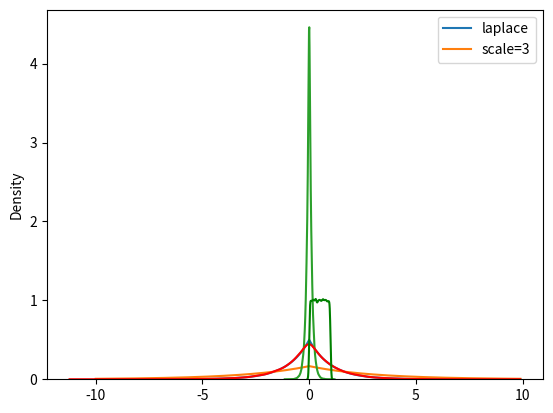

Write the Python code that produced this figure.
#!/usr/bin/env python
# -*- coding:utf-8 -*-
"""
test code for scipy linear algorithm and integral
author:lileilei
email:hustlei@sina.cn
"""

################################
#Distribution
################################
'''
import numpy as np
from scipy import stats
import matplotlib.pyplot as plt

x=np.arange(-10,10,0.1)
y1=stats.laplace.pdf(x)
plt.plot(x,y1,label="laplace")
y2=stats.laplace(scale=3).pdf(x)
plt.plot(x,y2,label="scale=3")
y3=stats.laplace(loc=3).pdf(x)
plt.plot(x,y3,label="loc=3")

plt.legend()
plt.show()
'''

#峰度偏度

import numpy as np
from scipy import stats
import matplotlib.pyplot as plt
import seaborn as sns

x=np.arange(-10,10,0.1)
y1=stats.laplace.pdf(x)
plt.plot(x,y1,label="laplace")
y2=stats.laplace(scale=3).pdf(x)
plt.plot(x,y2,label="scale=3")

print(stats.laplace.stats(moments="mvsk"))
print(stats.laplace(scale=3).stats(moments="mvsk"))

pts1=stats.laplace(scale=0.1).rvs(size=100000)
sns.kdeplot(pts1)
pts2=stats.laplace(scale=1).rvs(size=100000)
sns.kdeplot(pts2,color='r')
pts3=np.random.random(size=100000)
sns.kdeplot(pts3,color='g')

print(stats.kurtosis(pts1))
print(stats.kurtosis(pts2))
print(stats.kurtosis(pts3))


plt.legend()
plt.show()




################################
#Distribution-multivar-normal
################################
'''
import numpy as np
from scipy import stats
import matplotlib.pyplot as plt

x=np.arange(-10,10,0.1)
y1=stats.multivariate_normal.pdf(x)
plt.plot(x,y1)

x0,y0=np.mgrid[-5:5:0.5,-5:5:0.5]
x=np.dstack([x0,y0])
y=stats.multivariate_normal.pdf(x,[0,0], [[2,1], [1,2]])
plt.figure().add_subplot(projection="3d").plot_wireframe(x0,y0,y)

plt.show()
'''


################################
#Distribution-multivar-t
################################
'''
import numpy as np
from scipy import stats
import matplotlib.pyplot as plt

x0,y0=np.mgrid[-5:5:0.5,-5:5:0.5]
x=np.dstack([x0,y0])
y=stats.multivariate_t.pdf(x,shape=np.eye(2,2))
plt.figure().add_subplot(projection="3d").plot_wireframe(x0,y0,y)

x=np.array([[0.05,0.01],[0.1,0.15],[0.5,0.2]])
print(stats.multivariate_t.pdf(x,shape=np.eye(2,2)))
'''

################################
#Distribution-dirichlet
################################

'''
import numpy as np
from scipy import stats
import matplotlib.pyplot as plt

distrib_d = stats.dirichlet(alpha=[2,3])  #二元迪利克雷分布
x0=np.arange(0,1,0.01)
y0=1-x0
x=np.array([x0,y0])  #两行，两行相加所有元素都是1

y=distrib_d.pdf(x)

plt.figure().add_subplot(projection="3d").plot(x0,y0,y)
plt.show()
'''


################################
#汇总统计
################################
'''
import numpy as np
from scipy import stats
import seaborn as sns
import matplotlib.pyplot as plt

x = np.random.normal(0,1,1000)
x1 = np.random.normal(0,1000,1000)
sns.kdeplot(x)
sns.kdeplot(x1)
print(stats.kurtosis(x))
print(stats.kurtosis(x1))
plt.show()
'''

################################
#kde
################################
'''
import numpy as np
from scipy import stats
import seaborn as sns
import matplotlib.pyplot as plt

data=[0,1,3,2,2,2,3,4,5]
kernel=stats.gaussian_kde(data)
x=np.arange(0,5,0.2)
y=kernel(x)
plt.plot(x,y)
plt.show()
'''
